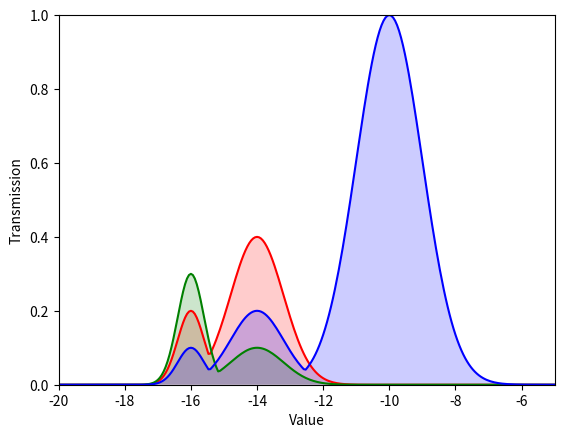

Recreate this plot in Python.
"""
Simple transfer function editor

[redacted]
Affiliation: KIPAC/SLAC/Stanford
Homepage: http://yt.enzotools.org/
License:
[redacted]

  This file is part of yt.

  yt is free software; you can redistribute it and/or modify
  it under the terms of the GNU General Public License as published by
  the Free Software Foundation; either version 3 of the License, or
  (at your option) any later version.

  This program is distributed in the hope that it will be useful,
  but WITHOUT ANY WARRANTY; without even the implied warranty of
  MERCHANTABILITY or FITNESS FOR A PARTICULAR PURPOSE.  See the
  GNU General Public License for more details.

  You should have received a copy of the GNU General Public License
  along with this program.  If not, see <http://www.gnu.org/licenses/>.
"""

import numpy as na

class TransferFunction(object):
    def __init__(self, x_bounds, n_bins=256):
        self.x_bounds = x_bounds
        self.x = na.linspace(x_bounds[0], x_bounds[1], n_bins).astype('float32')
        self.y = na.zeros(n_bins, dtype='float32')

    def add_gaussian(self, location, width, height):
        vals = height * na.exp(-(self.x - location)**2.0/(2*width**2.0))
        self.y = na.clip(na.maximum(vals, self.y), 0.0, 1.0)

    def plot(self, filename):
        import matplotlib;matplotlib.use("Agg");import pylab
        pylab.clf()
        pylab.plot(self.x, self.y, 'xk-')
        pylab.xlim(*self.x_bounds)
        pylab.ylim(0.0, 1.0)
        pylab.savefig(filename)

class ColorTransferFunction(object):
    def __init__(self, x_bounds, n_bins=256):
        self.x_bounds = x_bounds
        self.red = TransferFunction(x_bounds, n_bins)
        self.green = TransferFunction(x_bounds, n_bins)
        self.blue = TransferFunction(x_bounds, n_bins)
        self.funcs = (self.red, self.green, self.blue)

    def add_gaussian(self, location, width, height):
        for tf, v in zip(self.funcs, height):
            tf.add_gaussian(location, width, v)

    def plot(self, filename):
        import matplotlib;matplotlib.use("Agg");import pylab
        pylab.clf()
        for c,tf in zip(['r','g','b'], self.funcs):
            pylab.plot(tf.x, tf.y, '-' + c)
            pylab.fill(tf.x, tf.y, c, alpha=0.2)
        pylab.xlim(*self.x_bounds)
        pylab.ylim(0.0, 1.0)
        pylab.xlabel("Value")
        pylab.ylabel("Transmission")
        pylab.savefig(filename)

if __name__ == "__main__":
    tf = ColorTransferFunction((-20, -5))
    tf.add_gaussian(-16.0, 0.4, [0.2, 0.3, 0.1])
    tf.add_gaussian(-14.0, 0.8, [0.4, 0.1, 0.2])
    tf.add_gaussian(-10.0, 1.0, [0.0, 0.0, 1.0])
    tf.plot("tf.png")
